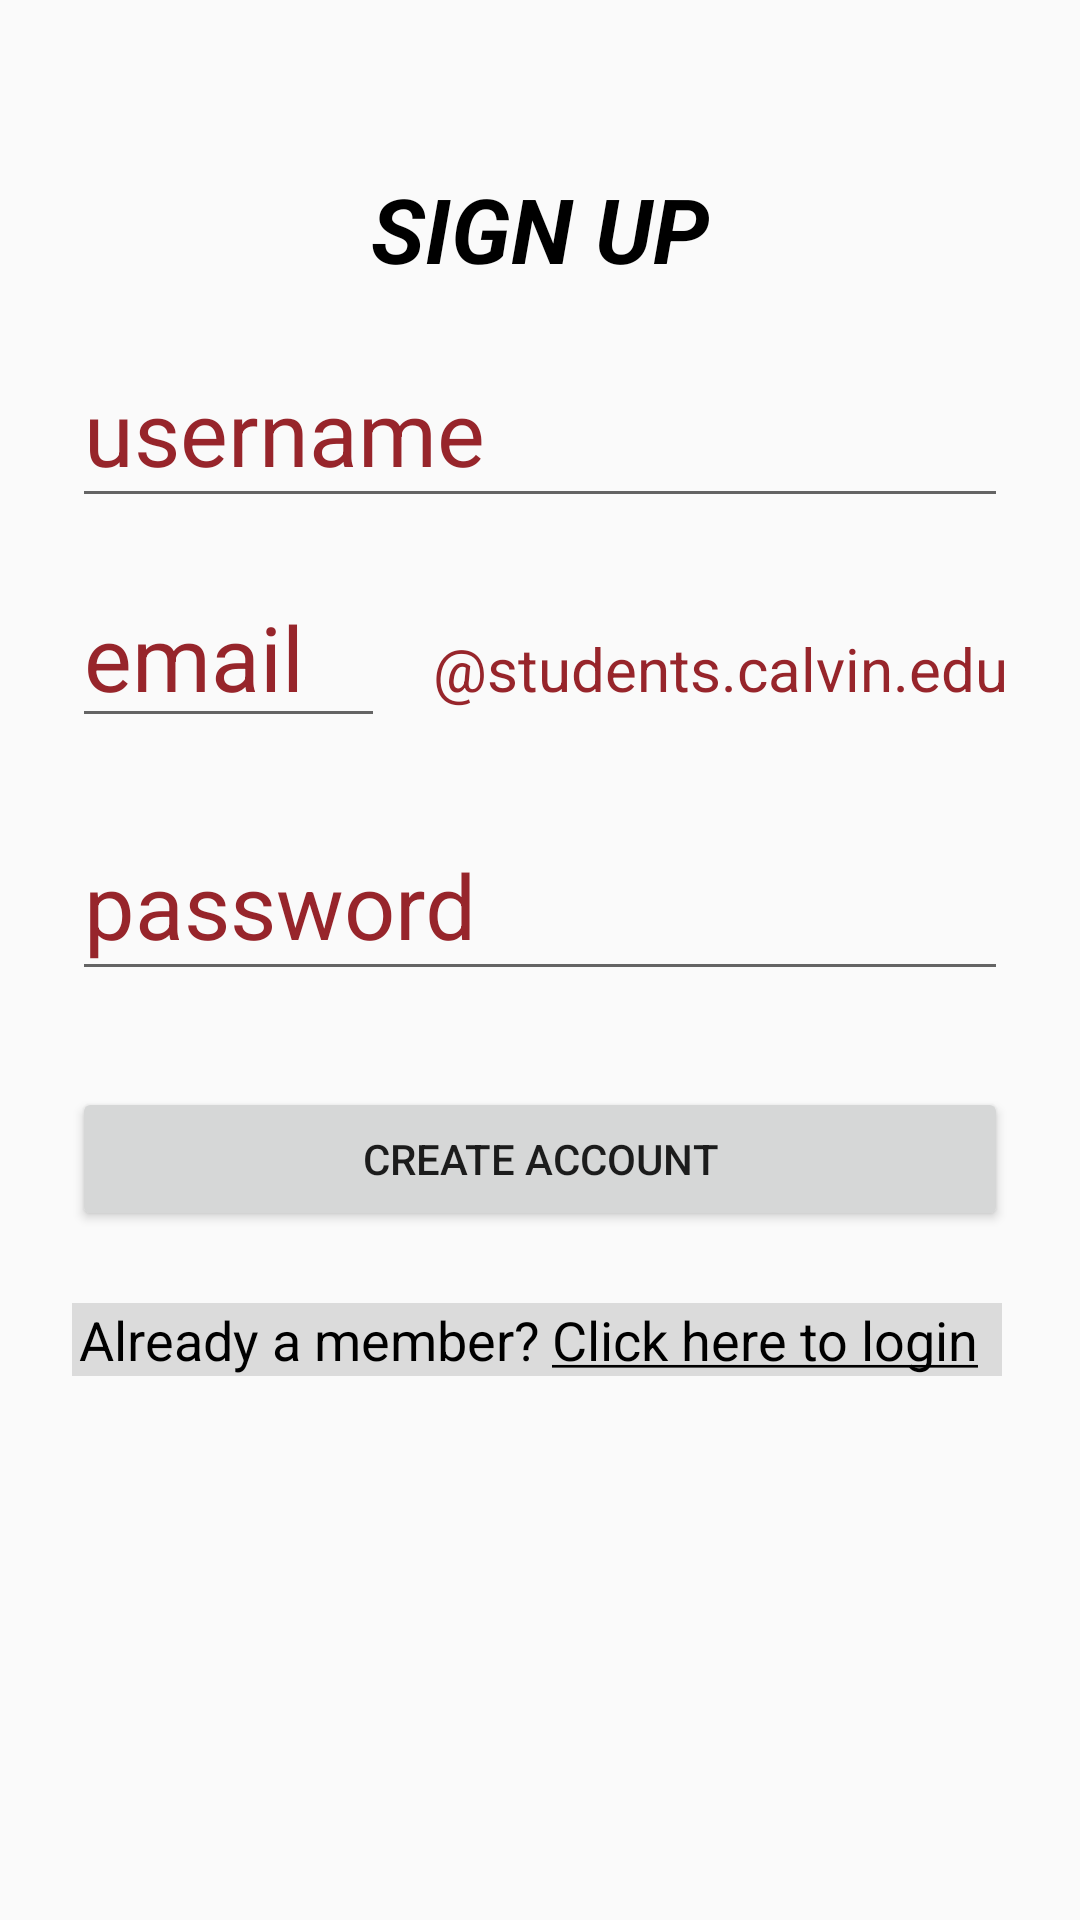

Here is an Android app screen rendered from its layout file. Give the layout XML and the strings, colors and styles it references.
<!-- AndroidManifest.xml: application theme AppTheme -->
<!-- res/layout/activity_signup.xml -->
<?xml version="1.0" encoding="utf-8"?>
<RelativeLayout
    xmlns:android="http://schemas.android.com/apk/res/android"
    android:layout_width="fill_parent"
    android:layout_height="fill_parent"
    android:fitsSystemWindows="true"
    android:background="@drawable/login_background">

    <LinearLayout
            android:orientation="vertical"
            android:layout_width="match_parent"
            android:layout_height="wrap_content"
            android:paddingTop="56dp"
            android:paddingLeft="24dp"
            android:paddingRight="24dp">

        <ScrollView
            android:layout_width="match_parent"
            android:layout_height="match_parent"
            android:layout_weight="0.16">

            <LinearLayout
                android:layout_width="match_parent"
                android:layout_height="wrap_content"
                android:orientation="vertical" >

                <TextView
                        android:text="SIGN UP"
                        android:layout_width="match_parent"
                        android:layout_height="match_parent"
                        android:id="@+id/label"
                        android:layout_weight="0.16"
                        android:textSize="30sp"
                        android:textAlignment="center"
                        android:textStyle="normal|bold|italic"
                        android:textColor="@color/black" />

                <android.support.design.widget.TextInputLayout
                android:layout_width="match_parent"
                android:layout_height="match_parent"
                android:layout_marginTop="8dp"
                android:layout_marginBottom="8dp"
                    android:layout_weight="0.16">

                    <EditText android:id="@+id/input_name"
                    android:layout_width="match_parent"
                    android:layout_height="wrap_content"
                    android:inputType="textCapWords"
                    android:hint="username"
                    android:textColorLink="@color/calvinMaroon"
                    style="@style/Widget.AppCompat.AutoCompleteTextView"
                    android:textAppearance="@style/TextAppearance.AppCompat.Medium"
                    android:textSize="30sp"
                        android:elevation="0dp"
                        android:textColor="@color/calvinMaroon" />

                </android.support.design.widget.TextInputLayout>

                <android.support.design.widget.TextInputLayout
                    android:layout_width="match_parent"
                    android:layout_height="match_parent"
                    android:layout_marginTop="8dp"
                    android:layout_marginBottom="8dp"
                    android:layout_weight="0.16"
                    android:weightSum="1">

                    <LinearLayout
                        android:orientation="horizontal"
                        android:layout_width="match_parent"
                        android:layout_height="match_parent"
                        android:layout_weight="0.16">

                        <EditText android:id="@+id/input_email"
                            android:layout_height="wrap_content"
                            android:inputType="textEmailAddress"
                            android:hint="email "
                            android:textColorLink="@android:color/white"
                            android:textColor="@color/calvinMaroon"
                            style="@style/Widget.AppCompat.AutoCompleteTextView"
                            android:textSize="30sp"
                            android:layout_weight="1"
                            android:layout_width="wrap_content"
                            android:maxLength="6" />

                        <TextView
                            android:text="@string/emailConcat"
                            android:layout_width="wrap_content"
                            android:layout_height="wrap_content"
                            android:id="@+id/emailEnding"
                            android:layout_weight="1"
                            android:textSize="20sp"
                            android:textColor="@color/calvinMaroon"
                            android:textAlignment="textEnd" />
                    </LinearLayout>
                </android.support.design.widget.TextInputLayout>

                <android.support.design.widget.TextInputLayout
                            android:layout_width="match_parent"
                            android:layout_height="match_parent"
                            android:layout_marginTop="8dp"
                            android:layout_marginBottom="8dp"
                            android:layout_weight="0.16">

                            <EditText android:id="@+id/input_password"
                                android:layout_width="match_parent"
                                android:layout_height="wrap_content"
                                android:inputType="textPassword"
                                android:hint="password "
                                android:textColorLink="@android:color/white"
                                android:textColor="@color/calvinMaroon"
                                style="@style/Widget.AppCompat.AutoCompleteTextView"
                                android:textSize="30sp"
                                android:password="false" />

                </android.support.design.widget.TextInputLayout>

                <android.support.v7.widget.AppCompatButton
                    android:id="@+id/btn_signup"
                    android:layout_width="match_parent"
                    android:layout_height="wrap_content"
                    android:layout_marginTop="24dp"
                    android:layout_marginBottom="24dp"
                    android:padding="12dp"
                    android:text="Create Account"
                    android:layout_weight="0.16" />

                <LinearLayout
                            android:orientation="horizontal"
                            android:layout_width="match_parent"
                            android:layout_height="match_parent"
                            android:layout_weight="0.16"
                            android:weightSum="1">

                            <TextView
                                android:text="Already a member? "
                                android:layout_width="wrap_content"
                                android:layout_height="wrap_content"
                                android:id="@+id/textView11"
                                android:textColor="@color/black"
                                android:textSize="18sp"
                                android:textAlignment="textEnd"
                                android:layout_weight="0.56"
                                android:background="@color/dim_foreground_disabled_material_dark"
                                android:password="false"
                                android:textColorLink="@android:color/black" />

                            <TextView android:id="@+id/link_login"
                            android:layout_width="150dp"
                            android:layout_height="wrap_content"
                            android:layout_marginBottom="24dp"
                            android:text="@string/to_login"
                            android:gravity="center"
                            android:textSize="18sp"
                            android:textColor="@color/black"
                                android:textAlignment="textStart"
                                android:background="@color/dim_foreground_disabled_material_dark"
                                android:password="false"
                                android:textColorLink="@android:color/black" />
                        </LinearLayout>

            </LinearLayout>
        </ScrollView>

        

        

        

        

    </LinearLayout>
</RelativeLayout>
<!-- resources referenced by this layout -->
<resources>
  <color name="black">#000000</color>
  <color name="calvinMaroon">#97252b</color>
  <string name="emailConcat">\@students.calvin.edu</string>
  <string name="to_login"><u>Click here to login</u></string>
  <style name="AppTheme" parent="Theme.AppCompat.Light.NoActionBar">
          
          <item name="colorPrimary">@color/calvinGold</item>
          
          <item name="colorPrimaryDark">@color/calvinMaroon</item>
          
          <item name="colorAccent">@color/black</item>
          <item name="android:textColorHint">@color/calvinMaroon</item>
      </style>
  <color name="calvinGold">#f3cd00</color>
</resources>
